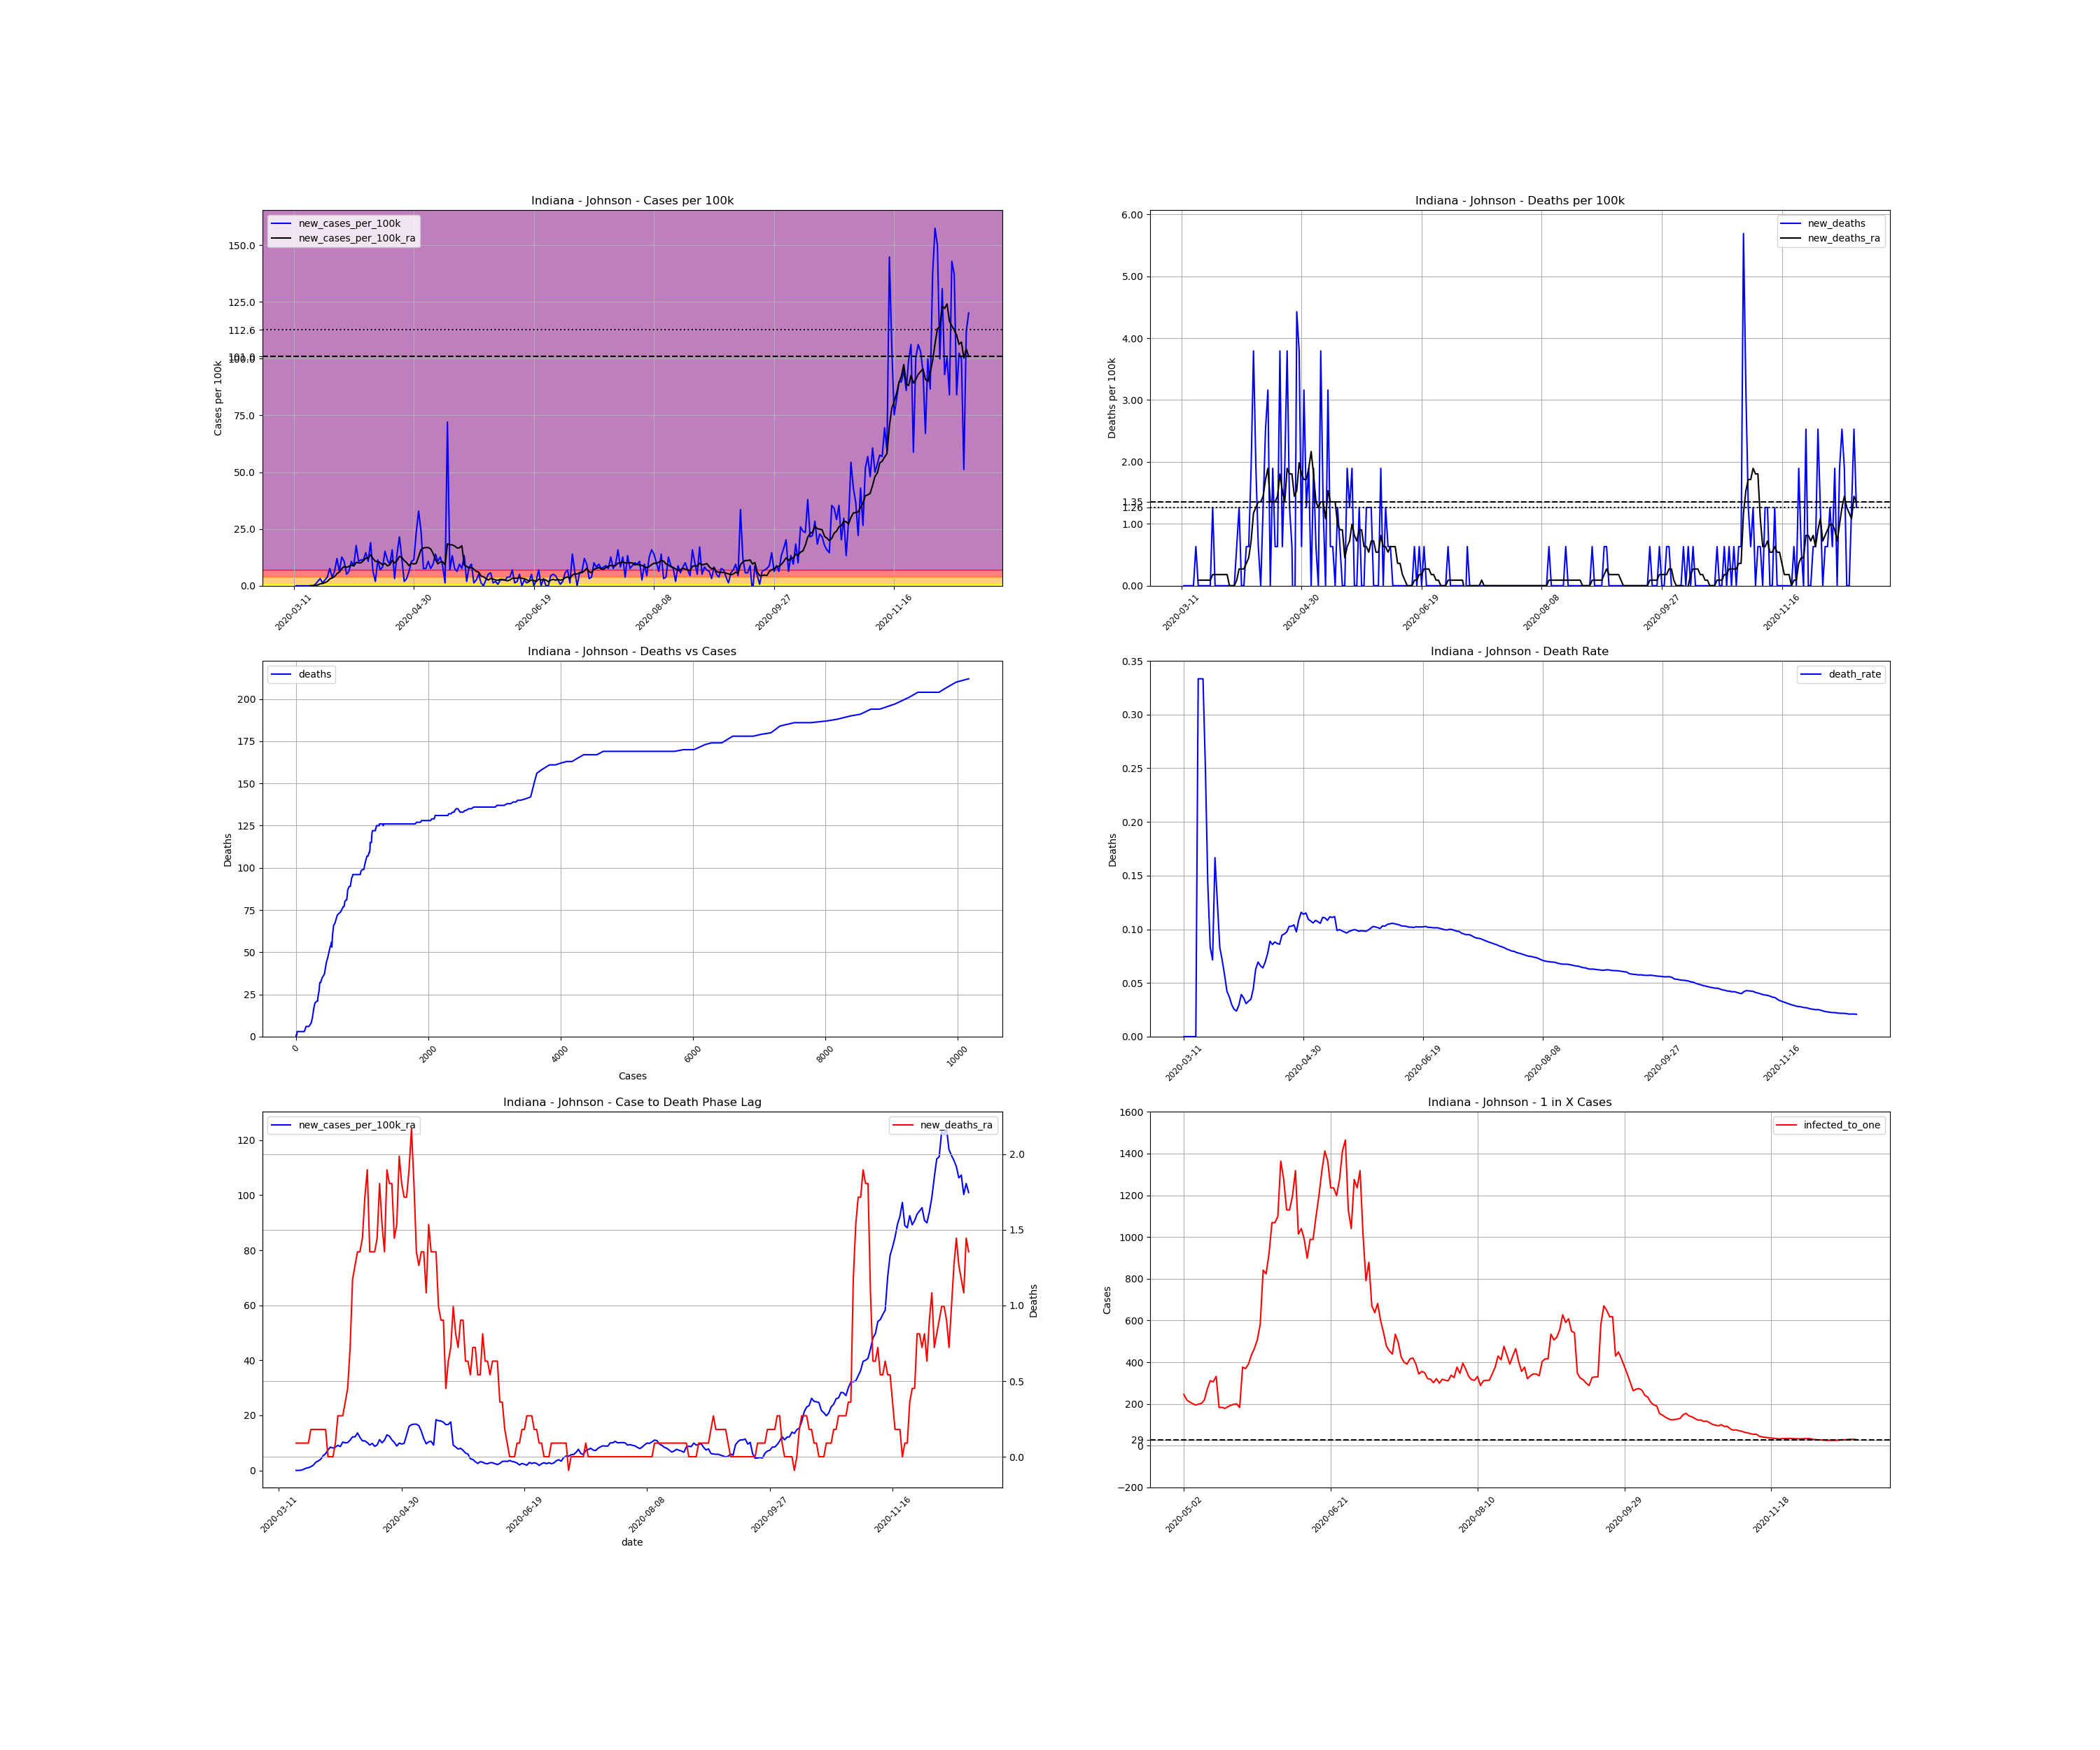

Data behind this chart, as committed beside it:
, date, county, state, fips, cases, deaths, COUNTY, STNAME, CTYNAME, POPESTIMATE2019, cases_per_100k, deaths_per_100k, death_rate, new_cases, new_cases_per_100k, new_deaths, new_cases_per_100k_ra, new_deaths_ra, active_cases, infected_to_one
50208, 2020-03-11, Johnson, Indiana, 18081, 3, 0.0, 81, Indiana, Johnson, 158167, 1.897, 0.0, 0.0, , , , , , , 
50209, 2020-03-12, Johnson, Indiana, 18081, 3, 0.0, 81, Indiana, Johnson, 158167, 1.897, 0.0, 0.0, 0.0, 0.0, 0.0, , , , 
50210, 2020-03-13, Johnson, Indiana, 18081, 3, 0.0, 81, Indiana, Johnson, 158167, 1.897, 0.0, 0.0, 0.0, 0.0, 0.0, , , , 
50211, 2020-03-14, Johnson, Indiana, 18081, 3, 0.0, 81, Indiana, Johnson, 158167, 1.897, 0.0, 0.0, 0.0, 0.0, 0.0, , , , 
50212, 2020-03-15, Johnson, Indiana, 18081, 3, 0.0, 81, Indiana, Johnson, 158167, 1.897, 0.0, 0.0, 0.0, 0.0, 0.0, , , , 
50213, 2020-03-16, Johnson, Indiana, 18081, 3, 0.0, 81, Indiana, Johnson, 158167, 1.897, 0.0, 0.0, 0.0, 0.0, 0.0, , , , 
50214, 2020-03-17, Johnson, Indiana, 18081, 3, 1.0, 81, Indiana, Johnson, 158167, 1.897, 0.6322, 0.3333, 0.0, 0.0, 0.6322, , , , 
50215, 2020-03-18, Johnson, Indiana, 18081, 3, 1.0, 81, Indiana, Johnson, 158167, 1.897, 0.6322, 0.3333, 0.0, 0.0, 0.0, 0.0, 0.09032, , 
50216, 2020-03-19, Johnson, Indiana, 18081, 3, 1.0, 81, Indiana, Johnson, 158167, 1.897, 0.6322, 0.3333, 0.0, 0.0, 0.0, 0.0, 0.09032, 0.0, inf
50217, 2020-03-20, Johnson, Indiana, 18081, 4, 1.0, 81, Indiana, Johnson, 158167, 2.529, 0.6322, 0.25, 1.0, 0.6322, 0.0, 0.09032, 0.09032, 1.0, 39542
50218, 2020-03-21, Johnson, Indiana, 18081, 7, 1.0, 81, Indiana, Johnson, 158167, 4.426, 0.6322, 0.1429, 3.0, 1.897, 0.0, 0.3613, 0.09032, 4.0, 9885
50219, 2020-03-22, Johnson, Indiana, 18081, 12, 1.0, 81, Indiana, Johnson, 158167, 7.587, 0.6322, 0.08333, 5.0, 3.161, 0.0, 0.8129, 0.09032, 9.0, 4394
50220, 2020-03-23, Johnson, Indiana, 18081, 14, 1.0, 81, Indiana, Johnson, 158167, 8.851, 0.6322, 0.07143, 2.0, 1.264, 0.0, 0.9935, 0.09032, 11.0, 3595
50221, 2020-03-24, Johnson, Indiana, 18081, 18, 3.0, 81, Indiana, Johnson, 158167, 11.38, 1.897, 0.1667, 4.0, 2.529, 1.264, 1.355, 0.1806, 15.0, 2636
50222, 2020-03-25, Johnson, Indiana, 18081, 24, 3.0, 81, Indiana, Johnson, 158167, 15.17, 1.897, 0.125, 6.0, 3.793, 0.0, 1.897, 0.1806, 21.0, 1883
50223, 2020-03-26, Johnson, Indiana, 18081, 36, 3.0, 81, Indiana, Johnson, 158167, 22.76, 1.897, 0.08333, 12.0, 7.587, 0.0, 2.981, 0.1806, 33.0, 1198
50224, 2020-03-27, Johnson, Indiana, 18081, 42, 3.0, 81, Indiana, Johnson, 158167, 26.55, 1.897, 0.07143, 6.0, 3.793, 0.0, 3.432, 0.1806, 39.0, 1014
50225, 2020-03-28, Johnson, Indiana, 18081, 52, 3.0, 81, Indiana, Johnson, 158167, 32.88, 1.897, 0.05769, 10.0, 6.322, 0.0, 4.064, 0.1806, 48.0, 823.8
50226, 2020-03-29, Johnson, Indiana, 18081, 71, 3.0, 81, Indiana, Johnson, 158167, 44.89, 1.897, 0.04225, 19.0, 12.01, 0.0, 5.329, 0.1806, 64.0, 617.8
50227, 2020-03-30, Johnson, Indiana, 18081, 81, 3.0, 81, Indiana, Johnson, 158167, 51.21, 1.897, 0.03704, 10.0, 6.322, 0.0, 6.051, 0.1806, 69.0, 573.1
50228, 2020-03-31, Johnson, Indiana, 18081, 101, 3.0, 81, Indiana, Johnson, 158167, 63.86, 1.897, 0.0297, 20.0, 12.64, 0.0, 7.497, 0.0, 87.0, 454.5
50229, 2020-04-01, Johnson, Indiana, 18081, 118, 3.0, 81, Indiana, Johnson, 158167, 74.6, 1.897, 0.02542, 17.0, 10.75, 0.0, 8.49, 0.0, 100.0, 395.4
50230, 2020-04-02, Johnson, Indiana, 18081, 126, 3.0, 81, Indiana, Johnson, 158167, 79.66, 1.897, 0.02381, 8.0, 5.058, 0.0, 8.129, 0.0, 102.0, 387.7
50231, 2020-04-03, Johnson, Indiana, 18081, 136, 4.0, 81, Indiana, Johnson, 158167, 85.99, 2.529, 0.02941, 10.0, 6.322, 0.6322, 8.49, 0.09032, 100.0, 395.4
50232, 2020-04-04, Johnson, Indiana, 18081, 153, 6.0, 81, Indiana, Johnson, 158167, 96.73, 3.793, 0.03922, 17.0, 10.75, 1.264, 9.122, 0.271, 111.0, 356.2
50233, 2020-04-05, Johnson, Indiana, 18081, 167, 6.0, 81, Indiana, Johnson, 158167, 105.6, 3.793, 0.03593, 14.0, 8.851, 0.0, 8.671, 0.271, 115.0, 343.8
50234, 2020-04-06, Johnson, Indiana, 18081, 195, 6.0, 81, Indiana, Johnson, 158167, 123.3, 3.793, 0.03077, 28.0, 17.7, 0.0, 10.3, 0.271, 124.0, 318.9
50235, 2020-04-07, Johnson, Indiana, 18081, 212, 7.0, 81, Indiana, Johnson, 158167, 134, 4.426, 0.03302, 17.0, 10.75, 0.6322, 10.03, 0.3613, 131.0, 301.8
50236, 2020-04-08, Johnson, Indiana, 18081, 230, 8.0, 81, Indiana, Johnson, 158167, 145.4, 5.058, 0.03478, 18.0, 11.38, 0.6322, 10.12, 0.4516, 129.0, 306.5
50237, 2020-04-09, Johnson, Indiana, 18081, 248, 11.0, 81, Indiana, Johnson, 158167, 156.8, 6.955, 0.04435, 18.0, 11.38, 1.897, 11.02, 0.7226, 130.0, 304.2
50238, 2020-04-10, Johnson, Indiana, 18081, 271, 17.0, 81, Indiana, Johnson, 158167, 171.3, 10.75, 0.06273, 23.0, 14.54, 3.793, 12.19, 1.174, 145.0, 272.7
50239, 2020-04-11, Johnson, Indiana, 18081, 288, 20.0, 81, Indiana, Johnson, 158167, 182.1, 12.64, 0.06944, 17.0, 10.75, 1.897, 12.19, 1.264, 152.0, 260.1
50240, 2020-04-12, Johnson, Indiana, 18081, 318, 21.0, 81, Indiana, Johnson, 158167, 201.1, 13.28, 0.06604, 30.0, 18.97, 0.6322, 13.64, 1.355, 165.0, 239.6
50241, 2020-04-13, Johnson, Indiana, 18081, 328, 21.0, 81, Indiana, Johnson, 158167, 207.4, 13.28, 0.06402, 10.0, 6.322, 0.0, 12.01, 1.355, 161.0, 245.6
50242, 2020-04-14, Johnson, Indiana, 18081, 331, 23.0, 81, Indiana, Johnson, 158167, 209.3, 14.54, 0.06949, 3.0, 1.897, 1.264, 10.75, 1.445, 136.0, 290.7
50243, 2020-04-15, Johnson, Indiana, 18081, 349, 27.0, 81, Indiana, Johnson, 158167, 220.7, 17.07, 0.07736, 18.0, 11.38, 2.529, 10.75, 1.716, 137.0, 288.6
50244, 2020-04-16, Johnson, Indiana, 18081, 360, 32.0, 81, Indiana, Johnson, 158167, 227.6, 20.23, 0.08889, 11.0, 6.955, 3.161, 10.12, 1.897, 130.0, 304.2
50245, 2020-04-17, Johnson, Indiana, 18081, 373, 32.0, 81, Indiana, Johnson, 158167, 235.8, 20.23, 0.08579, 13.0, 8.219, 0.0, 9.213, 1.355, 125.0, 316.3
50246, 2020-04-18, Johnson, Indiana, 18081, 397, 35.0, 81, Indiana, Johnson, 158167, 251, 22.13, 0.08816, 24.0, 15.17, 1.897, 9.845, 1.355, 126.0, 313.8
50247, 2020-04-19, Johnson, Indiana, 18081, 415, 36.0, 81, Indiana, Johnson, 158167, 262.4, 22.76, 0.08675, 18.0, 11.38, 0.6322, 8.761, 1.355, 127.0, 311.4
50248, 2020-04-20, Johnson, Indiana, 18081, 430, 37.0, 81, Indiana, Johnson, 158167, 271.9, 23.39, 0.08605, 15.0, 9.484, 0.6322, 9.213, 1.445, 112.0, 353.1
50249, 2020-04-21, Johnson, Indiana, 18081, 455, 43.0, 81, Indiana, Johnson, 158167, 287.7, 27.19, 0.09451, 25.0, 15.81, 3.793, 11.2, 1.806, 127.0, 311.4
50250, 2020-04-22, Johnson, Indiana, 18081, 460, 44.0, 81, Indiana, Johnson, 158167, 290.8, 27.82, 0.09565, 5.0, 3.161, 0.6322, 10.03, 1.535, 129.0, 306.5
50251, 2020-04-23, Johnson, Indiana, 18081, 482, 47.0, 81, Indiana, Johnson, 158167, 304.7, 29.72, 0.09751, 22.0, 13.91, 1.897, 11.02, 1.355, 133.0, 297.3
50252, 2020-04-24, Johnson, Indiana, 18081, 516, 53.0, 81, Indiana, Johnson, 158167, 326.2, 33.51, 0.1027, 34.0, 21.5, 3.793, 12.92, 1.897, 156.0, 253.5
50253, 2020-04-25, Johnson, Indiana, 18081, 535, 55.0, 81, Indiana, Johnson, 158167, 338.3, 34.77, 0.1028, 19.0, 12.01, 1.264, 12.46, 1.806, 162.0, 244.1
50254, 2020-04-26, Johnson, Indiana, 18081, 538, 56.0, 81, Indiana, Johnson, 158167, 340.1, 35.41, 0.1041, 3.0, 1.897, 0.6322, 11.11, 1.806, 141.0, 280.4
50255, 2020-04-27, Johnson, Indiana, 18081, 543, 53.0, 81, Indiana, Johnson, 158167, 343.3, 33.51, 0.09761, 5.0, 3.161, -1.897, 10.21, 1.445, 128.0, 308.9
50256, 2020-04-28, Johnson, Indiana, 18081, 553, 60.0, 81, Indiana, Johnson, 158167, 349.6, 37.93, 0.1085, 10.0, 6.322, 4.426, 8.851, 1.535, 123.0, 321.5
50257, 2020-04-29, Johnson, Indiana, 18081, 570, 66.0, 81, Indiana, Johnson, 158167, 360.4, 41.73, 0.1158, 17.0, 10.75, 3.793, 9.935, 1.987, 115.0, 343.8
50258, 2020-04-30, Johnson, Indiana, 18081, 588, 67.0, 81, Indiana, Johnson, 158167, 371.8, 42.36, 0.1139, 18.0, 11.38, 0.6322, 9.574, 1.806, 128.0, 308.9
50259, 2020-05-01, Johnson, Indiana, 18081, 625, 72.0, 81, Indiana, Johnson, 158167, 395.2, 45.52, 0.1152, 37.0, 23.39, 3.161, 9.845, 1.716, 143.0, 276.5
50260, 2020-05-02, Johnson, Indiana, 18081, 677, 74.0, 81, Indiana, Johnson, 158167, 428, 46.79, 0.1093, 52.0, 32.88, 1.264, 12.83, 1.716, 161.0, 245.6
50261, 2020-05-03, Johnson, Indiana, 18081, 715, 77.0, 81, Indiana, Johnson, 158167, 452.1, 48.68, 0.1077, 38.0, 24.03, 1.897, 15.99, 1.897, 180.0, 219.7
50262, 2020-05-04, Johnson, Indiana, 18081, 727, 77.0, 81, Indiana, Johnson, 158167, 459.6, 48.68, 0.1059, 12.0, 7.587, 0.0, 16.62, 2.168, 189.0, 209.2
50263, 2020-05-05, Johnson, Indiana, 18081, 739, 80.0, 81, Indiana, Johnson, 158167, 467.2, 50.58, 0.1083, 12.0, 7.587, 1.897, 16.8, 1.806, 196.0, 201.7
50264, 2020-05-06, Johnson, Indiana, 18081, 756, 81.0, 81, Indiana, Johnson, 158167, 478, 51.21, 0.1071, 17.0, 10.75, 0.6322, 16.8, 1.355, 203.0, 194.8
50265, 2020-05-07, Johnson, Indiana, 18081, 768, 81.0, 81, Indiana, Johnson, 158167, 485.6, 51.21, 0.1055, 12.0, 7.587, 0.0, 16.26, 1.264, 198.0, 199.7
50266, 2020-05-08, Johnson, Indiana, 18081, 783, 87.0, 81, Indiana, Johnson, 158167, 495, 55.01, 0.1111, 15.0, 9.484, 3.793, 14.27, 1.355, 195.0, 202.8
50267, 2020-05-09, Johnson, Indiana, 18081, 805, 89.0, 81, Indiana, Johnson, 158167, 509, 56.27, 0.1106, 22.0, 13.91, 1.264, 11.56, 1.355, 180.0, 219.7
... 222 more rows
